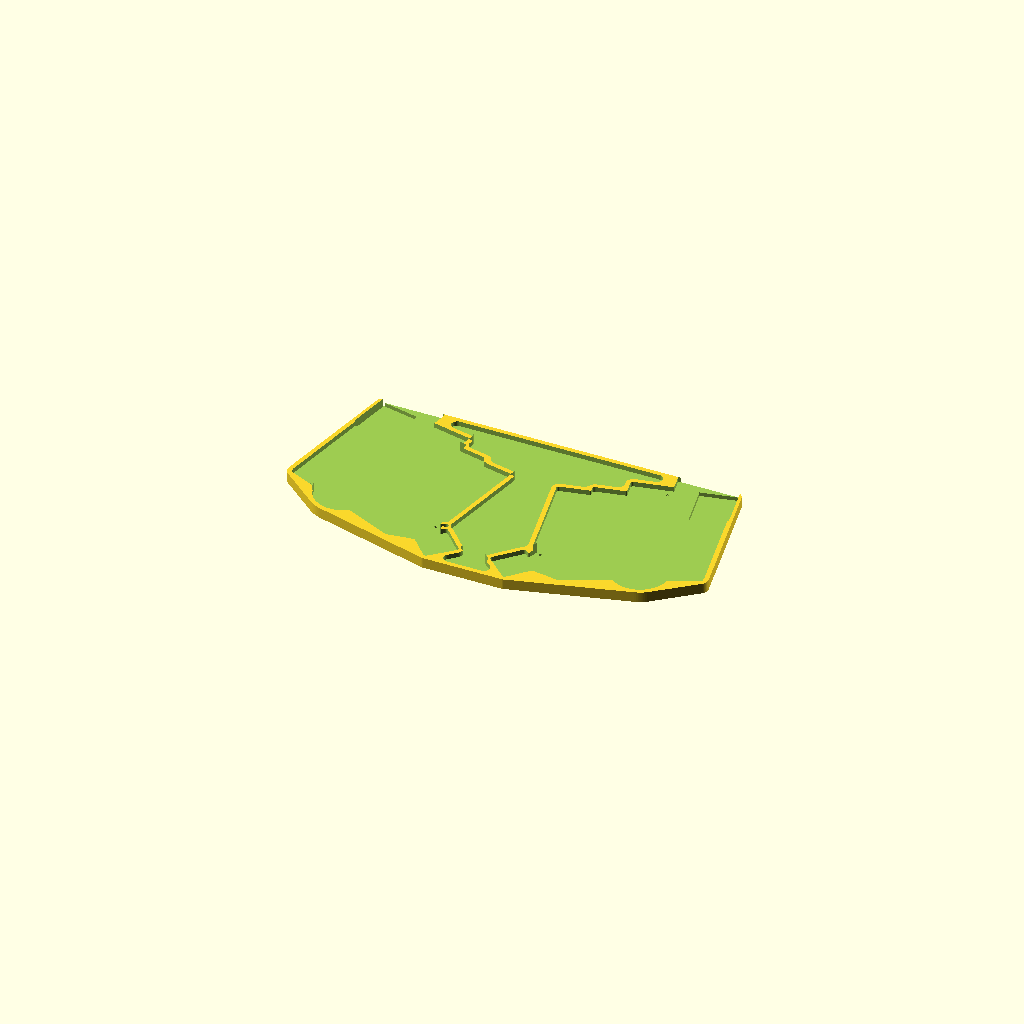
Cell 1: rendered with the file's own defaults.
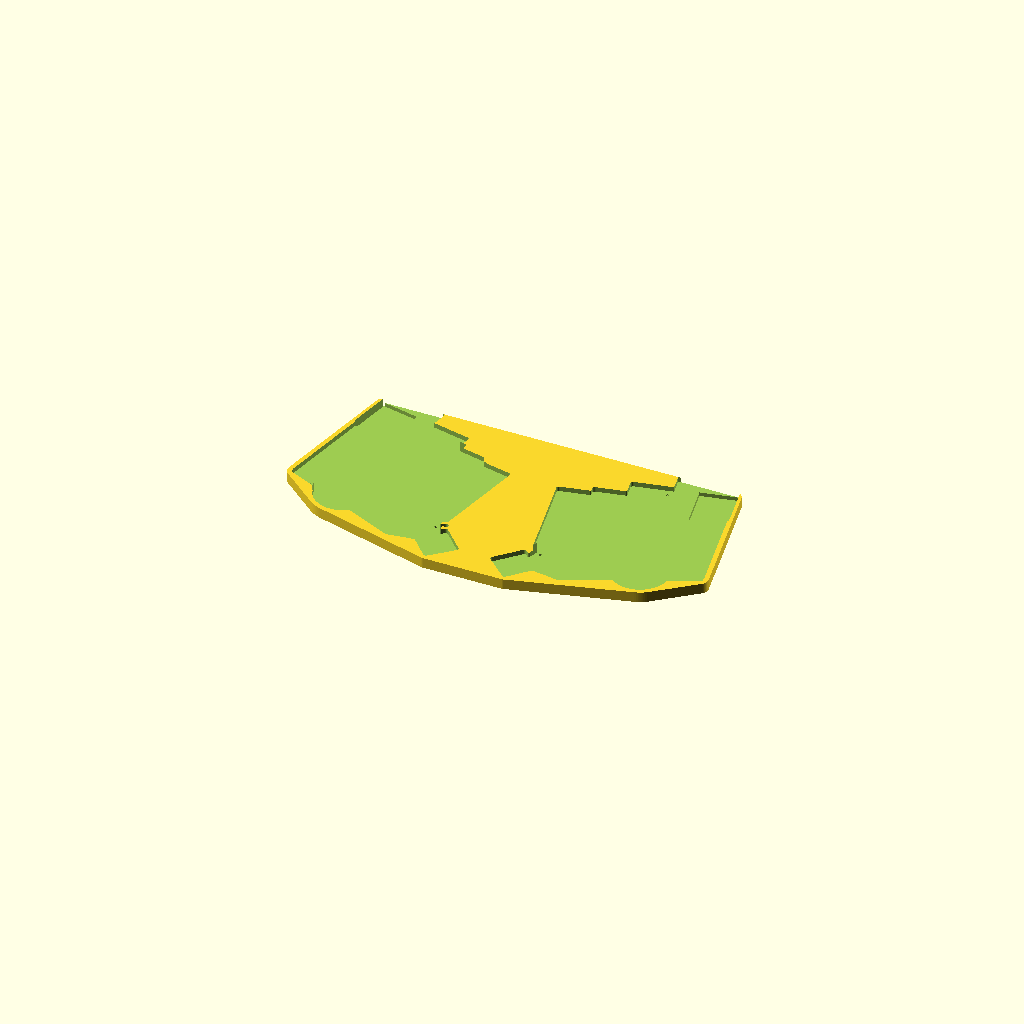
Cell 2: the same model with center_tray = false.
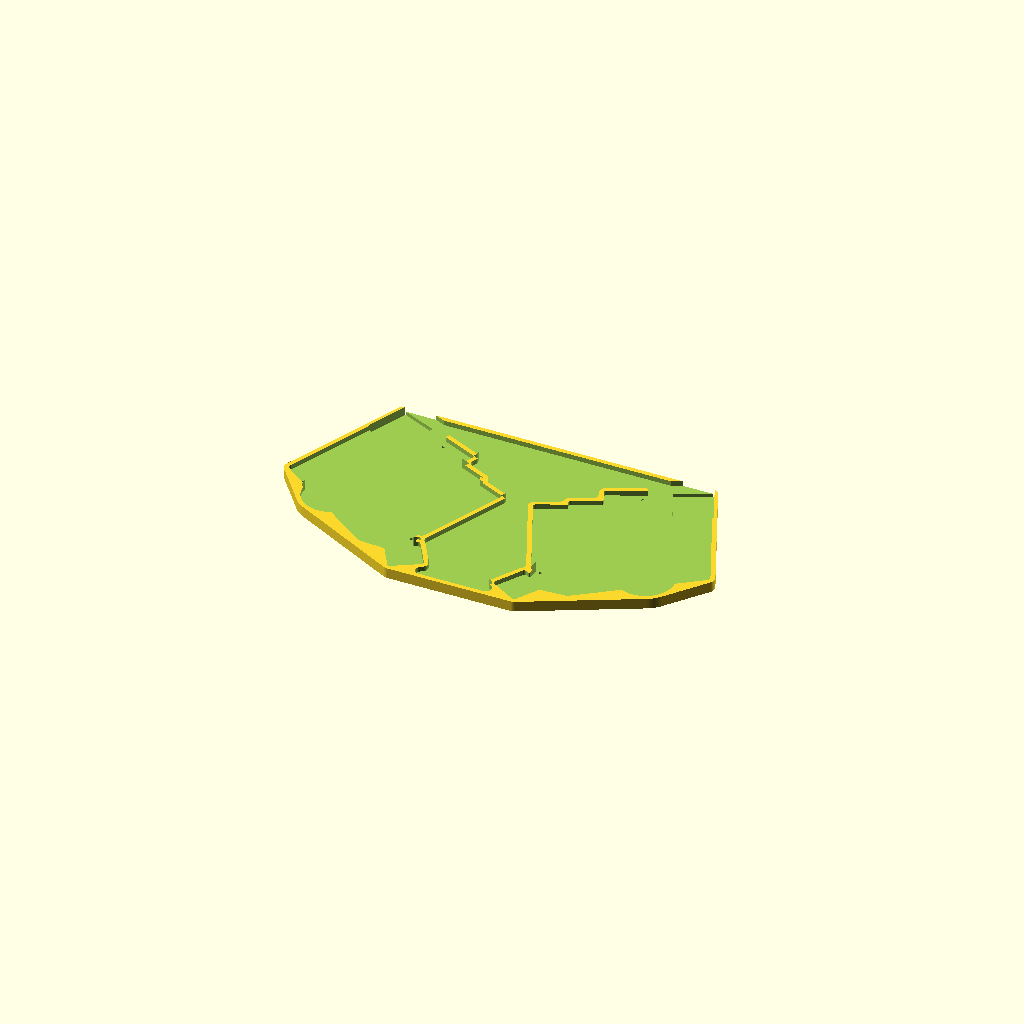
Cell 3: the same model with splay = 24.
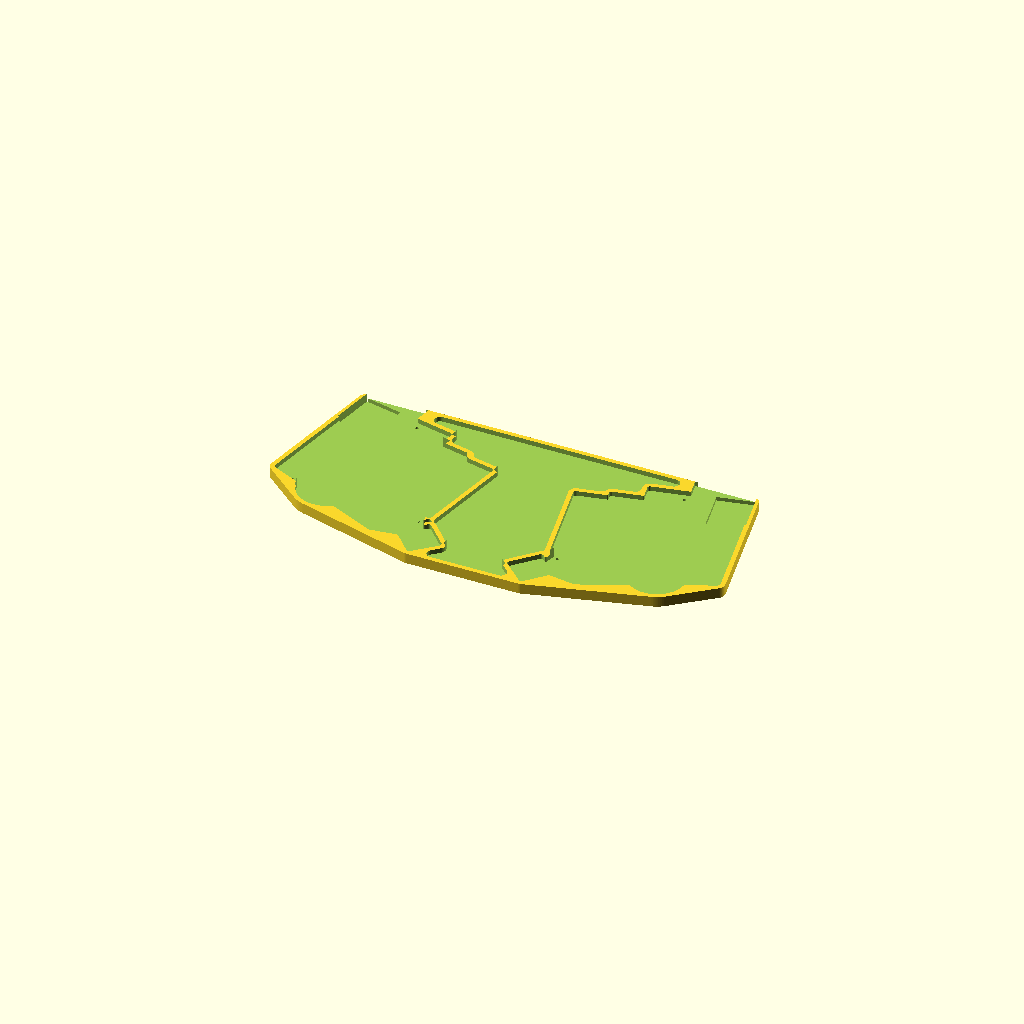
Cell 4: gap = 36 (everything else at default).
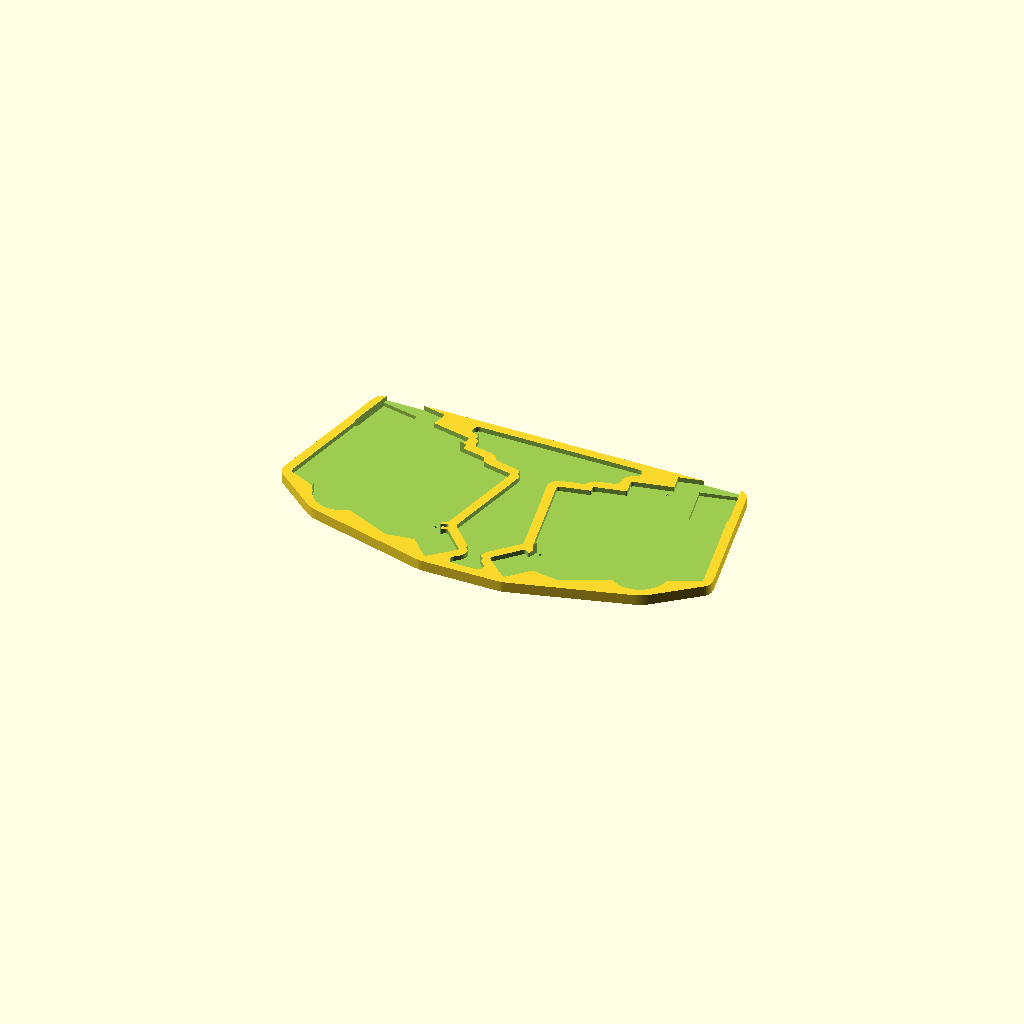
Cell 5: the same model with wall = 4.8.
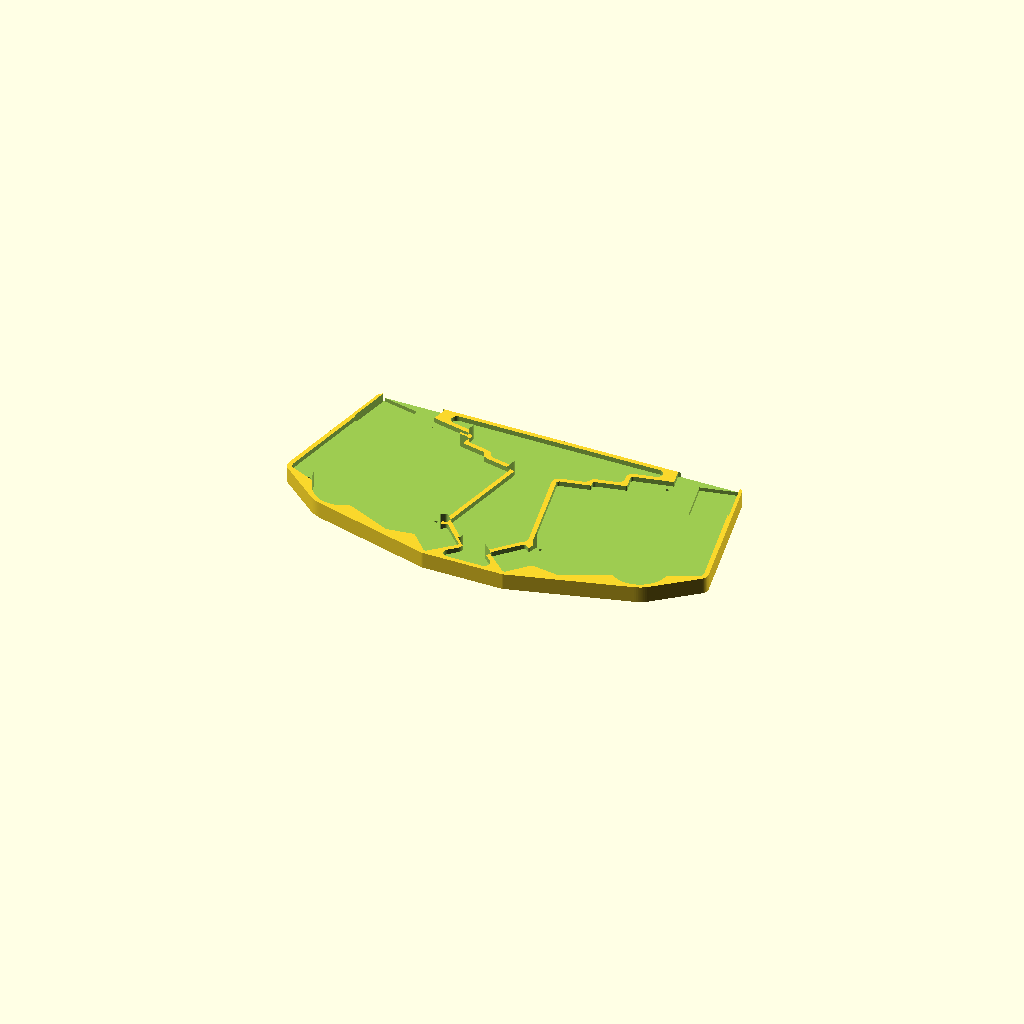
Cell 6: floor_t = 6 (everything else at default).
One fixed orthographic camera (rotation 55°, 0°, 25°; colour scheme Cornfield) for every cell.
OpenSCAD source file case/ultra_choc_wings_case.scad:
// Ultra Choc Wings uniboard case. Generated by scripts/make_case.py from the PCB;
// edit the parameters below, not the data.
//
// One piece holds both halves (left PCB switch side up, right PCB flipped)
// at a fixed splay. Each half drops into its pocket and sits flat on the
// floor (every SMD part is on the top side, so the bottom is bare), held by
// three M2 screws that self-tap into the floor. The CR2032 is reachable from
// the top; the top-edge notch clears the XIAO USB-C and the power switch.

/* [Layout] */
splay = 12;        // degrees each half is rotated away from straight
gap = 18;          // mm between the two halves at their closest point
/* [Walls] */
wall = 2.4;        // side wall thickness
floor_t = 3;       // floor under the PCB
clearance = 0.4;   // gap between PCB edge and pocket wall
pcb_t = 1.6;
lip = 1.0;         // wall height above the PCB top surface
/* [Screws] */
pilot_d = 1.7;     // M2 self-tapping pilot (use 3.2 for M2 heat-set inserts)
pilot_depth = 2.6;
/* [Details] */
xiao_relief_depth = 2;
notch_depth = 10;  // how far the top-edge notch reaches into the wall
center_tray = true; // hollow the deck between the halves
$fn = 48;

board = [[42.195, 62.881], [42.383, 62.824], [42.556, 62.731], [42.707, 62.607], [42.831, 62.456], [42.924, 62.283], [42.981, 62.095], [43.0, 61.9], [43.0, 55.4], [43.019, 55.205], [43.076, 55.017], [43.169, 54.844], [43.293, 54.693], [43.444, 54.569], [43.617, 54.476], [43.805, 54.419], [44.0, 54.4], [59.0, 54.4], [59.195, 54.381], [59.383, 54.324], [59.556, 54.231], [59.707, 54.107], [59.831, 53.956], [59.924, 53.783], [59.981, 53.595], [60.0, 53.4], [60.0, 52.0], [60.019, 51.805], [60.076, 51.617], [60.169, 51.444], [60.293, 51.293], [60.444, 51.169], [60.617, 51.076], [60.805, 51.019], [61.0, 51.0], [76.0, 51.0], [76.195, 50.981], [76.383, 50.924], [76.556, 50.831], [76.707, 50.707], [76.831, 50.556], [76.924, 50.383], [76.981, 50.195], [77.0, 50.0], [77.0, 1.0], [76.981, 0.805], [76.924, 0.617], [76.831, 0.444], [76.707, 0.293], [76.556, 0.169], [76.383, 0.076], [76.195, 0.019], [76.0, -0.0], [75.581, -0.0], [75.375, -0.021], [75.178, -0.085], [74.999, -0.187], [74.844, -0.324], [74.721, -0.49], [74.634, -0.678], [74.588, -0.879], [74.584, -1.086], [74.623, -1.289], [74.703, -1.48], [77.279, -6.194], [77.394, -6.361], [77.54, -6.502], [77.712, -6.61], [77.901, -6.681], [78.102, -6.713], [78.304, -6.704], [78.5, -6.654], [78.683, -6.565], [78.844, -6.442], [78.976, -6.288], [79.797, -5.116], [79.925, -4.967], [80.079, -4.846], [80.254, -4.757], [80.443, -4.704], [80.638, -4.689], [80.833, -4.713], [81.019, -4.774], [81.19, -4.87], [94.296, -14.047], [94.445, -14.175], [94.566, -14.329], [94.655, -14.504], [94.708, -14.693], [94.722, -14.888], [94.699, -15.083], [94.638, -15.269], [94.542, -15.44], [85.938, -27.727], [85.811, -27.876], [85.656, -27.997], [85.482, -28.086], [85.293, -28.138], [85.097, -28.153], [84.903, -28.13], [84.716, -28.069], [84.546, -27.973], [73.578, -20.294], [73.411, -20.199], [73.229, -20.138], [73.038, -20.113], [72.846, -20.125], [72.66, -20.174], [59.69, -24.942], [59.508, -24.99], [59.32, -25.003], [59.133, -24.981], [33.668, -19.463], [33.461, -19.44], [33.253, -19.461], [33.055, -19.525], [32.873, -19.628], [32.717, -19.767], [32.193, -20.313], [31.64, -20.831], [31.061, -21.32], [30.457, -21.778], [29.831, -22.204], [29.182, -22.596], [28.515, -22.954], [27.829, -23.277], [27.128, -23.563], [26.412, -23.812], [25.685, -24.024], [24.947, -24.197], [24.201, -24.332], [23.45, -24.427], [22.694, -24.483], [21.937, -24.5], [21.179, -24.477], [20.424, -24.414], [19.674, -24.312], [18.929, -24.171], [18.193, -23.991], [17.467, -23.773], [16.754, -23.518], [16.055, -23.225], [15.373, -22.897], [14.708, -22.533], [14.063, -22.135], [13.44, -21.704], [12.841, -21.241], [12.266, -20.747], [11.718, -20.224], [11.198, -19.673], [10.707, -19.095], [10.248, -18.493], [9.82, -17.867], [9.426, -17.221], [9.066, -16.554], [8.741, -15.869], [8.452, -15.169], [8.201, -14.454], [8.117, -14.263], [7.994, -14.094], [7.84, -13.954], [7.659, -13.849], [7.461, -13.784], [-8.023, -10.428], [-8.215, -10.366], [-8.391, -10.266], [-8.543, -10.133], [-8.665, -9.973], [-8.752, -9.791], [-8.801, -9.595], [-8.81, -9.394], [-8.778, -9.194], [-8.707, -9.006], [-8.599, -8.835], [-8.46, -8.689], [-8.237, -8.5], [-9.0, -8.5], [-9.0, 61.9], [-8.981, 62.095], [-8.924, 62.283], [-8.831, 62.456], [-8.707, 62.607], [-8.556, 62.731], [-8.383, 62.824], [-8.195, 62.881], [-8.0, 62.9], [42.0, 62.9]];
holes = [[73.0, -3.0], [24.5, 59.5], [2.0, -10.8]];
xiao_relief = [-9.14, 42.75, 8.95, 64.41]; // [x0, y0, x1, y1]
notch_x = [-10.14, 22.0];
board_top = 62.9;
coin = [22.0, -10.0];

// Place the left half so its inner edge sits gap/2 left of x = 0.
function rot(p, a) = [p[0] * cos(a) - p[1] * sin(a), p[0] * sin(a) + p[1] * cos(a)];
inner_x = max([for (p = board) rot(p, -splay)[0]]);

module place_left() translate([-gap / 2 - inner_x, 0]) rotate(-splay) children();
module place_right() mirror([1, 0]) place_left() children();
module both() { place_left() children(); place_right() children(); }

h = floor_t + pcb_t + lip;

module board_shape() polygon(board);

module outer_shape() offset(r = wall + clearance) hull() both() board_shape();

module pockets() both() offset(delta = clearance) board_shape();

module case() {
    difference() {
        linear_extrude(h) outer_shape();
        // PCB pockets
        translate([0, 0, floor_t]) linear_extrude(h) pockets();
        // Deck between the halves
        if (center_tray)
            translate([0, 0, floor_t]) linear_extrude(h)
                // offset in, then out: drops slivers too thin to be useful
                offset(r = 3) offset(delta = -3) difference() {
                    offset(r = -wall) outer_shape();
                    offset(r = wall + clearance) both() board_shape();
                }
        // XIAO pin relief
        translate([0, 0, floor_t - xiao_relief_depth]) linear_extrude(h)
            both() offset(delta = 1)
                translate([xiao_relief[0], xiao_relief[1]])
                    square([xiao_relief[2] - xiao_relief[0], xiao_relief[3] - xiao_relief[1]]);
        // USB-C / power switch notch in the top wall
        translate([0, 0, floor_t]) linear_extrude(h)
            both() translate([notch_x[0], board_top - 1])
                square([notch_x[1] - notch_x[0], notch_depth]);
        // M2 pilot holes
        both() for (p = holes) translate([p[0], p[1], floor_t - pilot_depth])
            linear_extrude(pilot_depth + 0.01) circle(d = pilot_d);
    }
}

case();
Customizer parameters (derived from the source; name, type, default, range or options):
splay: number, default 12
gap: number, default 18
wall: number, default 2.4
floor_t: number, default 3
clearance: number, default 0.4
pcb_t: number, default 1.6
lip: number, default 1
pilot_d: number, default 1.7
pilot_depth: number, default 2.6
xiao_relief_depth: number, default 2
notch_depth: number, default 10
center_tray: bool, default true
xiao_relief: vector, default [-9.14, 42.75, 8.95, 64.41]
notch_x: vector, default [-10.14, 22]
board_top: number, default 62.9
coin: vector, default [22, -10]
